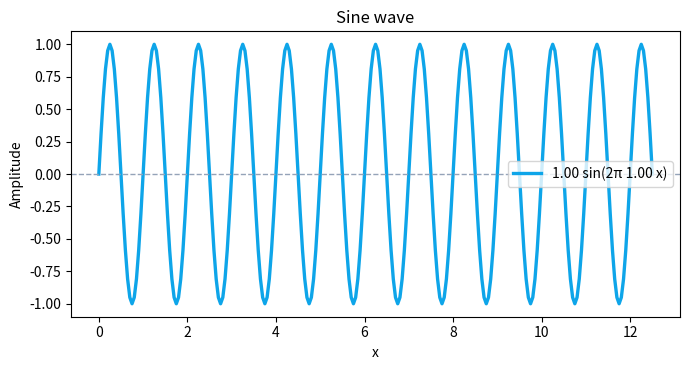

Write Python code to recreate this figure.
"""Sine wave demo"""

from math import pi, sin

import matplotlib.pyplot as plt

PARAMS = globals().get("CODE_EXAMPLE_PARAMS", {})
AMPLITUDE = float(PARAMS.get("amplitude", 1.0))
FREQUENCY = float(PARAMS.get("frequency", 1.0))
STEP = float(PARAMS.get("step", 0.05))

sample_count = max(2, int(round(12.5 / STEP)) + 1)
xs = [index * STEP for index in range(sample_count)]
ys = [AMPLITUDE * sin(2 * pi * FREQUENCY * value) for value in xs]

plt.figure(figsize=(7, 3.8))
plt.plot(xs, ys, color="#0ea5e9", linewidth=2.4, label=f"{AMPLITUDE:.2f} sin(2π {FREQUENCY:.2f} x)")
plt.axhline(0.0, color="#94a3b8", linewidth=1, linestyle="--")
plt.xlabel("x")
plt.ylabel("Amplitude")
plt.title("Sine wave")
plt.legend()
plt.tight_layout()
plt.show()

print(f"Generated {len(xs)} sample points with amplitude={AMPLITUDE} and frequency={FREQUENCY}.")
